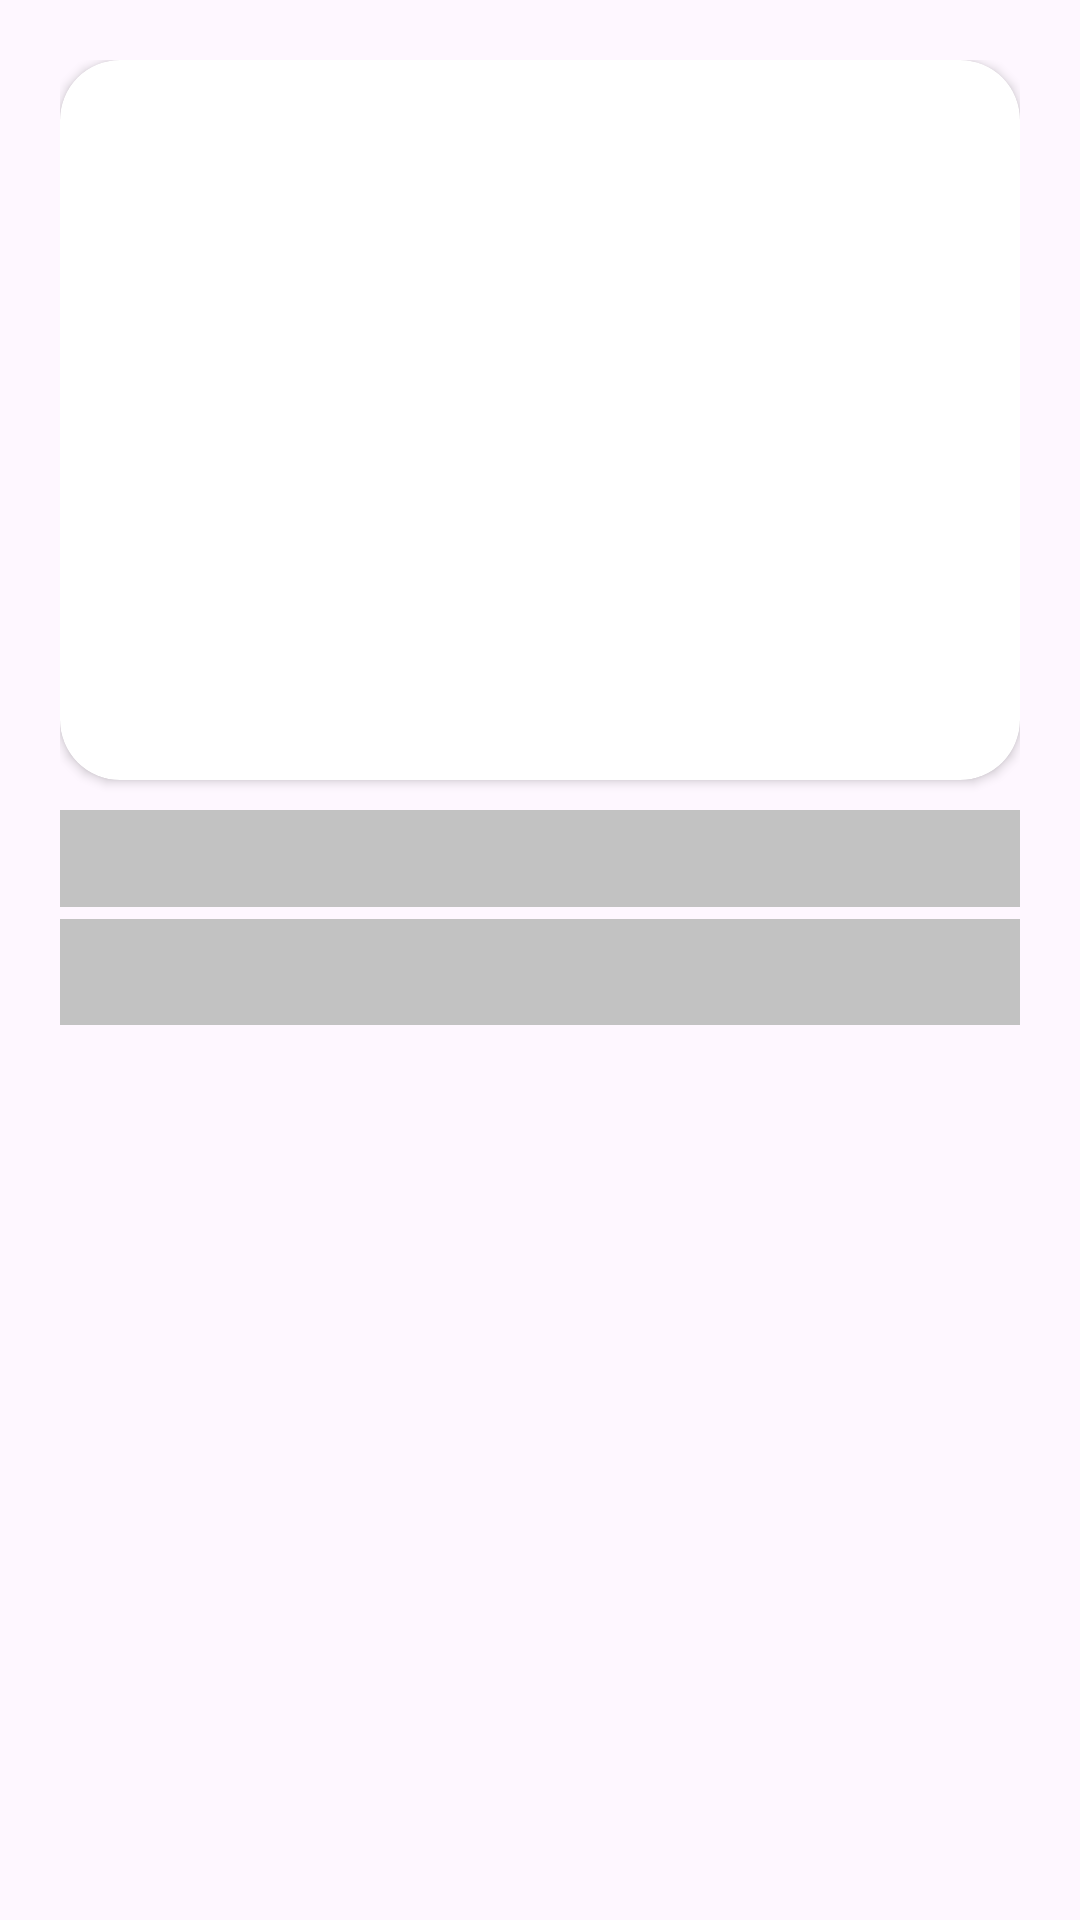

Layout XML and referenced resources for this Android screen:
<!-- AndroidManifest.xml: application theme Theme.StoryApp -->
<!-- res/layout/activity_detail_shimmer.xml -->
<?xml version="1.0" encoding="utf-8"?>
<LinearLayout xmlns:android="http://schemas.android.com/apk/res/android"
    android:layout_width="match_parent"
    android:layout_height="wrap_content"
    xmlns:app="http://schemas.android.com/apk/res-auto"
    android:orientation="vertical"
    android:paddingTop="20dp"
    android:paddingHorizontal="20dp">
    <androidx.cardview.widget.CardView
        android:layout_width="match_parent"
        android:layout_height="wrap_content"
        app:cardCornerRadius="20dp"
        >
        <ImageView
            android:layout_width="match_parent"
            android:layout_height="240dp"
            android:backgroundTint="@color/shimmerColor"
            android:scaleType="centerCrop"
            android:background="@drawable/rounded_background"
            android:contentDescription="@string/image"
            />
    </androidx.cardview.widget.CardView>
    <TextView
        android:background="@color/shimmerColor"
        android:layout_width="match_parent"
        android:layout_height="wrap_content"
        android:textSize="24sp"
        android:textStyle="bold"
        android:layout_marginTop="10dp"
        />
    <TextView
        android:layout_width="match_parent"
        android:layout_height="wrap_content"
        android:background="@color/shimmerColor"
        android:layout_marginTop="4dp"
        android:ellipsize="end"
        android:lines="2"
        android:textSize="14sp"
        />
</LinearLayout>
<!-- resources referenced by this layout -->
<resources>
  <color name="shimmerColor">#C2C2C2</color>
  <string name="image">image</string>
  <style name="Theme.StoryApp" parent="Base.Theme.StoryApp" />
  <style name="Base.Theme.StoryApp" parent="Theme.Material3.DayNight">
          <item name="android:statusBarColor">@color/orange</item>
          <item name="colorPrimary">@color/black_secondary</item>
          <item name="color">@color/black_tertiary</item>
          
          
      </style>
  <color name="orange">#FFFF4913</color>
  <color name="black_secondary">#FF222831</color>
  <color name="black_tertiary">#FF31363F</color>
</resources>
